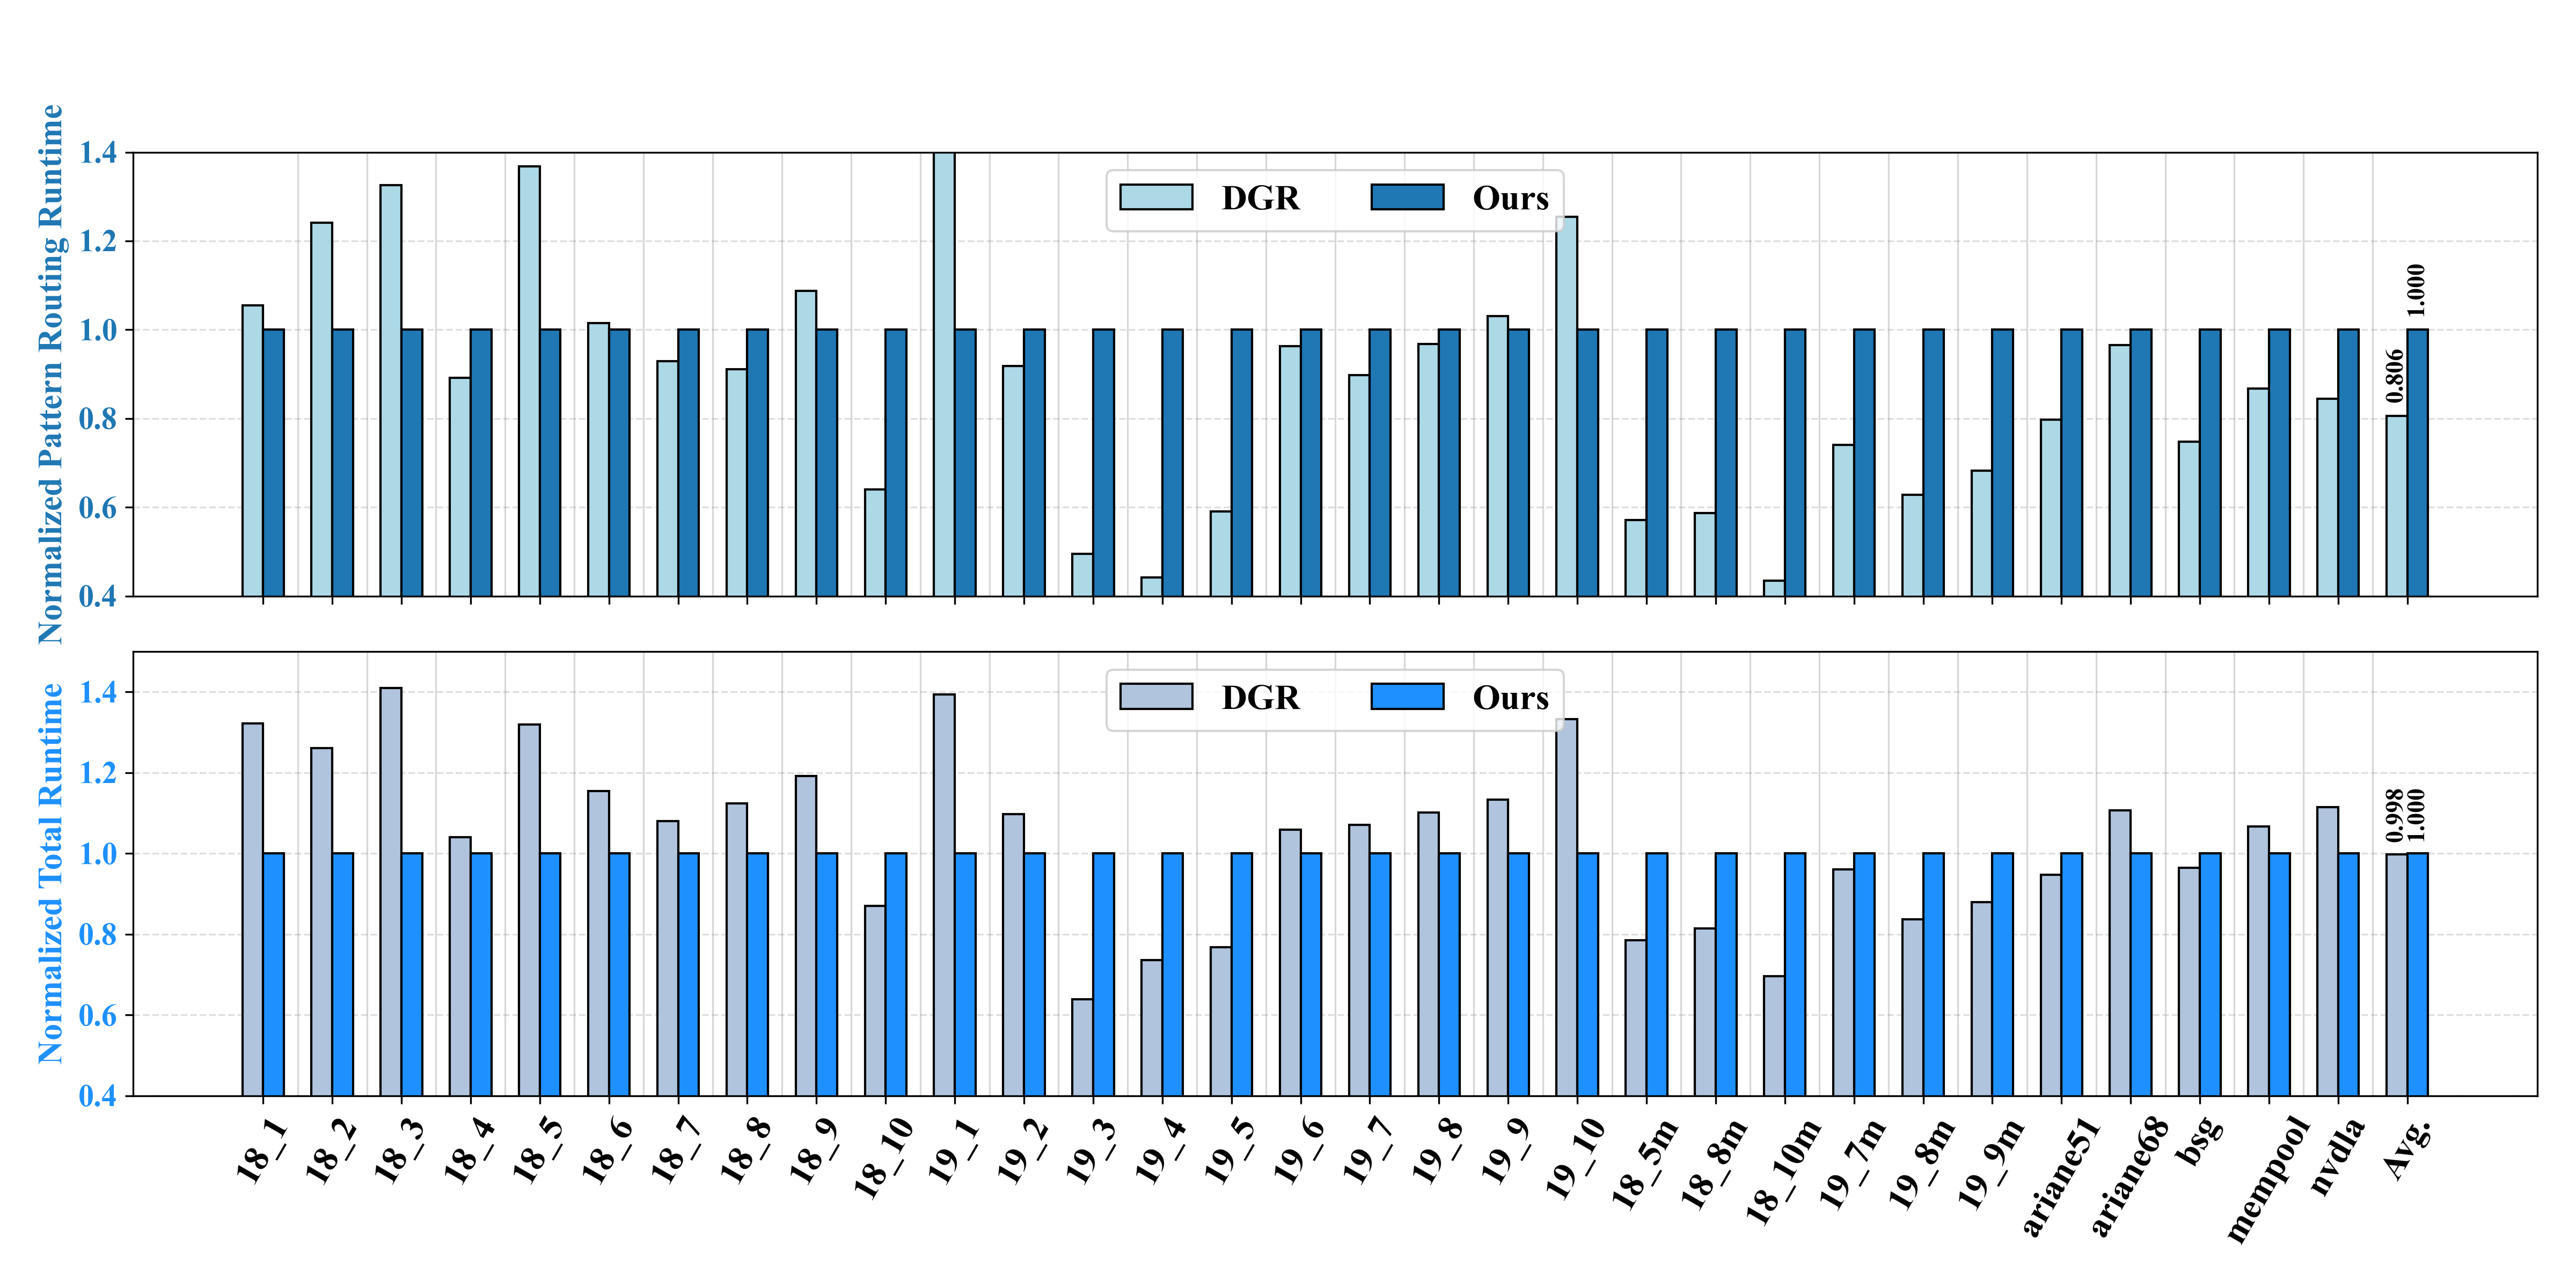

The script that saved this image:
import matplotlib.pyplot as plt
import numpy as np
from matplotlib.patches import Patch

# Global font settings
plt.rcParams["font.family"] = "Times New Roman"
plt.rcParams["font.size"] = 16

# --- 1. Data from the thesis runtime table (chap03) ---
case_labels = [
    "18_1", "18_2", "18_3", "18_4", "18_5", "18_6", "18_7", "18_8", "18_9", "18_10",
    "19_1", "19_2", "19_3", "19_4", "19_5", "19_6", "19_7", "19_8", "19_9", "19_10",
    "18_5m", "18_8m", "18_10m", "19_7m", "19_8m", "19_9m",
    "ariane51", "ariane68", "bsg", "mempool", "nvdla",
]

template_dgr = [
    0.406, 2.449, 3.960, 8.102, 9.970, 11.481, 20.980, 21.452, 18.547, 24.852,
    0.594, 8.566, 1.347, 12.242, 2.883, 23.178, 48.208, 45.531, 72.277, 87.520,
    9.525, 26.336, 23.532, 39.872, 49.075, 71.800,
    11.098, 13.737, 83.150, 12.295, 36.782,
]

template_ours = [
    0.385, 1.974, 2.988, 9.085, 7.287, 11.316, 22.589, 23.536, 17.061, 38.808,
    0.416, 9.327, 2.718, 27.684, 4.884, 24.068, 53.710, 47.037, 70.102, 69.749,
    16.659, 44.830, 54.194, 53.806, 78.097, 105.283,
    13.910, 14.236, 111.166, 14.165, 43.522,
]

total_dgr = [
    0.771, 4.438, 6.628, 14.505, 16.479, 19.968, 39.438, 42.418, 33.700, 48.740,
    0.867, 15.794, 1.985, 28.157, 4.760, 40.585, 85.605, 87.059, 138.643, 169.474,
    17.827, 50.760, 56.098, 87.752, 107.168, 156.127,
    23.369, 26.481, 162.301, 23.919, 72.248,
]

total_ours = [
    0.583, 3.520, 4.699, 13.951, 12.495, 17.291, 36.520, 37.731, 28.286, 56.058,
    0.622, 14.394, 3.110, 38.278, 6.198, 38.347, 79.901, 79.077, 122.374, 127.147,
    22.711, 62.391, 80.623, 91.396, 128.112, 177.494,
    24.676, 23.929, 168.232, 22.416, 64.782,
]

# Normalized runtime per case (relative to ours)
template_dgr_norm = [d / o for d, o in zip(template_dgr, template_ours)]
template_ours_norm = [1.0] * len(template_ours)

total_dgr_norm = [d / o for d, o in zip(total_dgr, total_ours)]
total_ours_norm = [1.0] * len(total_ours)

# Append average row values from the thesis table (already normalized)
labels = case_labels + ["Avg."]
template_dgr_norm.append(0.806)
template_ours_norm.append(1.0)
total_dgr_norm.append(0.998)
total_ours_norm.append(1.0)

# --- 2. Plot ---
fig, axes = plt.subplots(2, 1, figsize=(16, 8), sharex=True)

x = np.arange(len(labels))
width = 0.3
avg_idx = len(labels) - 1

# Template routing runtime subplot
axes[0].bar(x - width / 2, template_dgr_norm, width, color="lightblue", edgecolor="black")
axes[0].bar(x + width / 2, template_ours_norm, width, color="tab:blue", edgecolor="black")
axes[0].set_ylabel("Normalized Pattern Routing Runtime", fontsize=15, fontfamily="Times New Roman", fontweight="bold", color="tab:blue")
axes[0].set_ylim(0.4, 1.4)
axes[0].set_yticks(np.arange(0.4, 1.41, 0.2))
axes[0].tick_params(axis="y", labelcolor="tab:blue", labelsize=14)
axes[0].text(
    avg_idx - width / 2,
    template_dgr_norm[-1] + 0.03,
    f"{template_dgr_norm[-1]:.3f}",
    ha="center",
    va="bottom",
    fontsize=11,
    fontweight="bold",
    rotation=90,
)
axes[0].text(
    avg_idx + width / 2,
    template_ours_norm[-1] + 0.03,
    f"{template_ours_norm[-1]:.3f}",
    ha="center",
    va="bottom",
    fontsize=11,
    fontweight="bold",
    rotation=90,
)
axes[0].legend(
    handles=[
        Patch(facecolor="lightblue", edgecolor="black", label="DGR"),
        Patch(facecolor="tab:blue", edgecolor="black", label="Ours"),
    ],
    loc="upper center",
    # bbox_to_anchor=(0.5, 1.12),
    ncol=2,
    fontsize=12,
    frameon=True,
    prop={"family": "Times New Roman", "weight": "bold"},
)

# Total runtime subplot
axes[1].bar(x - width / 2, total_dgr_norm, width, color="#B0C4DE", edgecolor="black")
axes[1].bar(x + width / 2, total_ours_norm, width, color="#1E90FF", edgecolor="black")
axes[1].set_ylabel("Normalized Total Runtime", fontsize=15, fontfamily="Times New Roman", fontweight="bold", color="#1E90FF")
axes[1].set_ylim(0.4, 1.5)
axes[1].set_yticks(np.arange(0.4, 1.51, 0.2))
axes[1].tick_params(axis="y", labelcolor="#1E90FF", labelsize=14)
axes[1].text(
    avg_idx - width / 2,
    total_dgr_norm[-1] + 0.03,
    f"{total_dgr_norm[-1]:.3f}",
    ha="center",
    va="bottom",
    fontsize=11,
    fontweight="bold",
    rotation=90,
)
axes[1].text(
    avg_idx + width / 2,
    total_ours_norm[-1] + 0.03,
    f"{total_ours_norm[-1]:.3f}",
    ha="center",
    va="bottom",
    fontsize=11,
    fontweight="bold",
    rotation=90,
)
axes[1].legend(
    handles=[
        Patch(facecolor="#B0C4DE", edgecolor="black", label="DGR"),
        Patch(facecolor="#1E90FF", edgecolor="black", label="Ours"),
    ],
    loc="upper center",
    # bbox_to_anchor=(0.5, 1.12),
    ncol=2,
    fontsize=12,
    frameon=True,
    prop={"family": "Times New Roman", "weight": "bold"},
)

# Shared X axis
axes[1].set_xticks(x)
axes[1].set_xticklabels(labels, fontsize=16, fontfamily="Times New Roman", rotation=60, fontweight="bold")

# Tick label fonts and gridlines
for ax in axes:
    for tick in ax.get_yticklabels():
        tick.set_fontfamily("Times New Roman")
        tick.set_fontweight("bold")
    ax.yaxis.grid(True, linestyle="--", which="major", color="grey", alpha=0.25)
    ax.set_axisbelow(True)
    for j in range(len(x) - 1):
        ax.axvline(x[j] + 0.5, color="gray", linestyle="-", alpha=0.3, linewidth=0.8)

# --- 3. Save and show ---
plt.tight_layout(rect=[0, 0, 1, 0.92])
plt.savefig("three_dim_to_one_dim_chart_run_time.png", dpi=300)
plt.savefig("three_dim_to_one_dim_chart_run_time.pdf")
plt.show()
